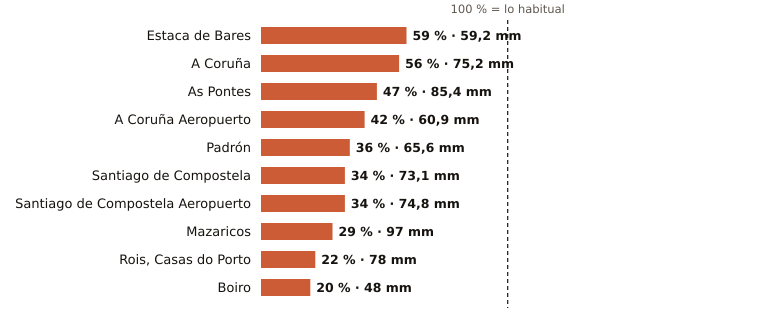

Source data for this figure (header and first rows):
estacion, provincia, indicativo, mm_otono, referencia_mm, pct, periodo_referencia, hasta, hora
Estaca de Bares, A Coruña, 1351, 59.2, 101.0, 59, 1995-2025, 2026-10-21, 11
A Coruña, A Coruña, 1387, 75.2, 135.3, 56, 1991-2020, 2026-10-21, 11
As Pontes, A Coruña, 1363X, 85.4, 183.6, 47, 2009-2025, 2026-10-21, 7
A Coruña Aeropuerto, A Coruña, 1387E, 60.9, 144.6, 42, 1991-2020, 2026-10-21, 11
Padrón, A Coruña, 1473A, 65.6, 182.4, 36, 1997-2025, 2026-10-21, 11
Santiago de Compostela, A Coruña, 1475X, 73.1, 214.6, 34, 1991-2020, 2026-10-21, 11
Santiago de Compostela Aeropuerto, A Coruña, 1428, 74.8, 221.1, 34, 1991-2020, 2026-10-21, 11
Mazaricos, A Coruña, 1406X, 97.0, 332.3, 29, 2007-2025, 2026-10-21, 8
Rois, Casas do Porto, A Coruña, 1476R, 78.0, 358.9, 22, 1991-2020, 2026-10-21, 7
Boiro, A Coruña, 1442U, 48.0, 243.3, 20, 1991-2020, 2026-10-21, 11
